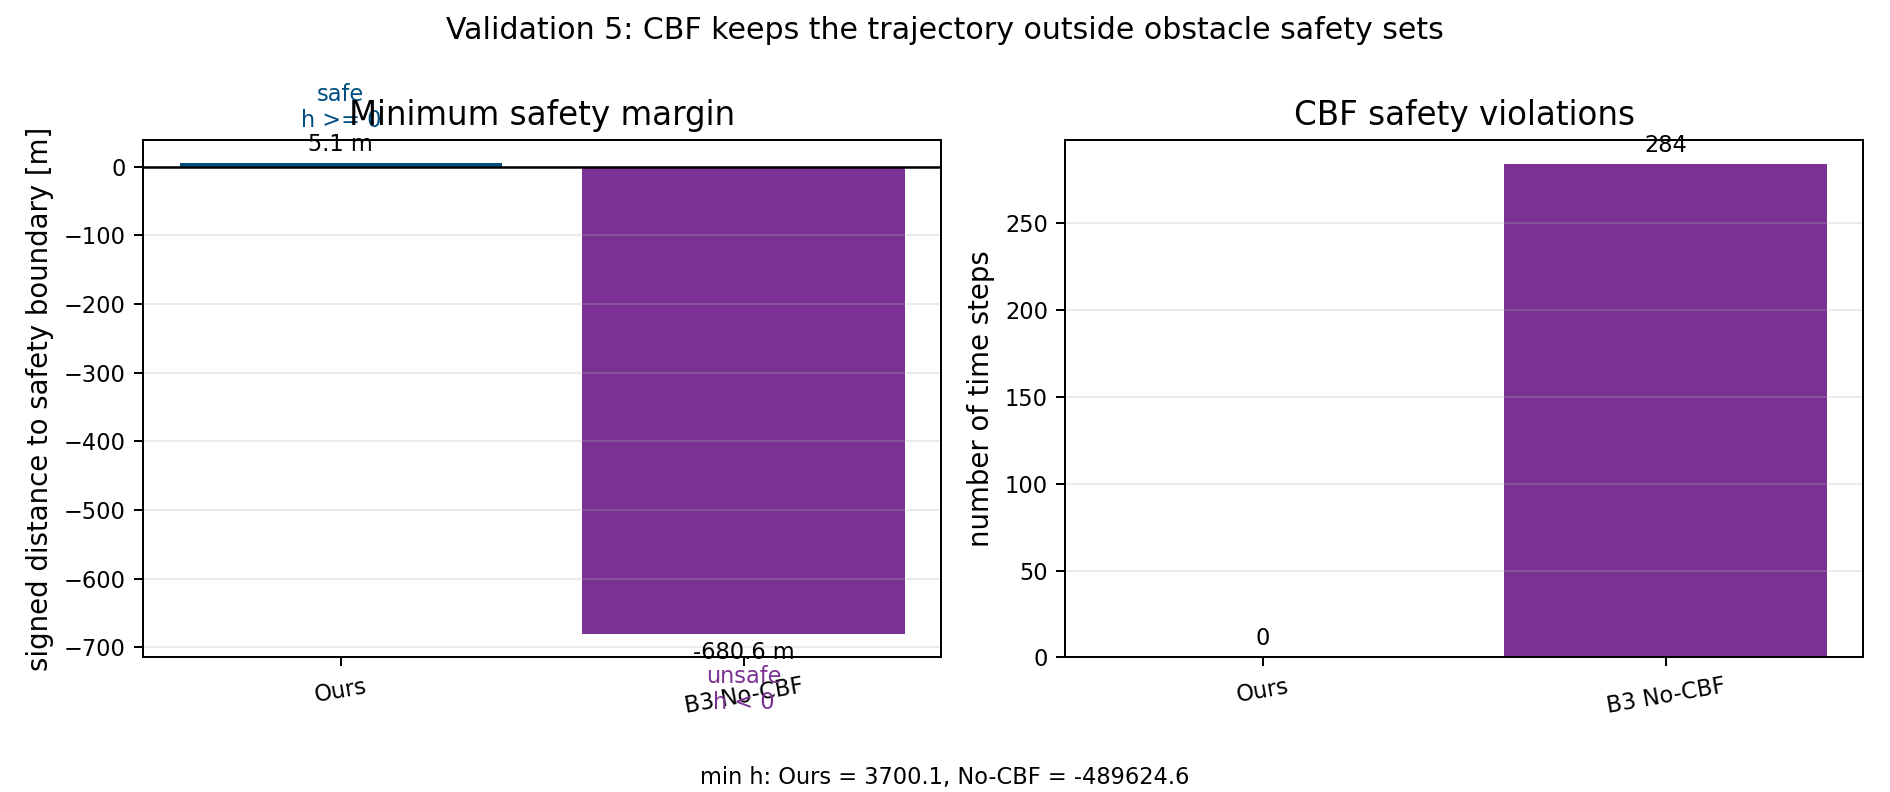

The file beside this chart, header and first rows:
Method, MinH, SafetyViolations, MinimumObstacleDistance
Ours, 3700, 0, 5.119
B3 No-CBF, -489625, 284, -680.6
